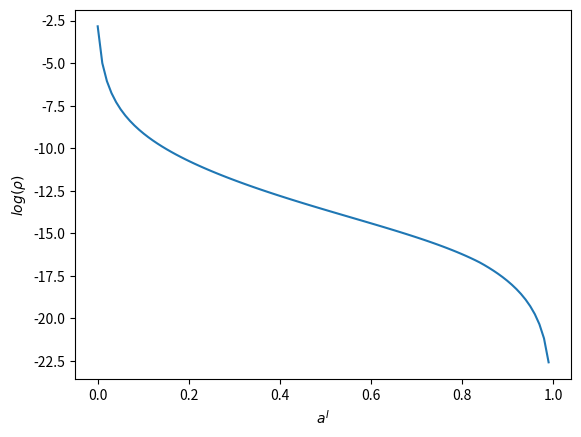

Write the Python code that produced this figure.
#!/usr/bin/env python

import numpy as np
import scipy as sc
import matplotlib.pyplot as plt
from matplotlib.animation import FuncAnimation
from mpl_toolkits.mplot3d import Axes3D

def compute_actual_rho(eta_AO, eta_OI, eta_AI, a_i, omega, k_a, k_o, alpha_a, alpha_o, H_A, H_O, z_0numA, z_0numO):
    sigma_o=np.sqrt(np.abs(omega)/(2*alpha_o))*(1+1j)
    sigma_a=np.sqrt(np.abs(omega)/(2*alpha_a))*(1+1j)
    return np.abs((1-a_i)**2*eta_AO**2/((k_o*sigma_o*(1/np.tanh(sigma_o*(H_O-z_0numO)))+(1-a_i)*eta_AO+a_i*eta_OI)*(k_a*sigma_a*(1/np.tanh(sigma_a*(H_A-z_0numA)))+(1-a_i)*eta_AO+a_i*eta_AI)))

def plot_data(rho, param, param_name):
    """
    Plot data
    """
    plt.figure()
    plt.plot(param, np.log(rho))
    plt.ylabel(r"$log(\rho)$" )
    plt.xlabel(param_name)
    plt.show()

def psi(xi, atm, stable, heat):
    if atm and stable and heat:
        return -2 / 3 * (xi - (5 / 0.35)) * np.exp(-0.35 * xi) - (1 + (2 * xi / 3))**1.5 - (10 / 1.05) + 1
    elif atm and stable and not heat:
        return -2 / 3 * (xi - (5 / 0.35)) * np.exp(-0.35 * xi) - xi - (10 / 1.05)
    elif atm and not stable and heat:
        return 2 * np.log((1 + (1 - 16 * xi)**(1 / 2)) / 2)
    elif atm and not stable and not heat:
        x = (1 - 16 * xi)**(1 / 4)
        return np.pi / 2 - 2 * np.atan(x) + np.log((1 + x)**2 * (1 + x**2) / 8)
    elif not atm and stable:
        return 1 + 5 * xi
    elif not atm and not stable:
        if heat:
            x = (1 - 25 * xi)**(1 / 3)
        else:
            x = (1 - 14 * xi)**(1 / 3)
        return np.sqrt(3) * (np.atan(np.sqrt(3)) - np.atan(1 / np.sqrt(3)) * (2 * x + 1)) + (3 / 2) * np.log((x**2 + x + 1) / 3)

def define_realistic_vals(a_i):
    """
    This yields an interesting plot where a^I>0 yields a larger convergence factor than a^I=0
    """
    k_o=0.58
    c_o=4182
    rho_o=1000
    alpha_o=k_o/(rho_o*c_o)
    H_O=51
    
    k_a=0.024
    c_a=1005
    rho_a=1.225
    alpha_a=k_a/(rho_a*c_a)
    H_A=210

    u_A=5
    u_O=1

    # Monin-Obukhov parameters
    kappa = 0.4
    z_0numA = 10 # numerical zero height atmosphere [m]
    z_0numO = 1 # numerical zero height atmosphere [m]
    z_ruAO = 2 * 10**-4
    z_ruAI = np.max([10**-3, 0.93 * 10**-3 * (1 - a_i) + 6.05 * 10**-3 * np.exp(-17 * (a_i - 0.5)**2)])
    z_rTAO = 2 * 10**-4
    z_rTAI = 10**-3
    L_AO = 50
    L_AI= 50
    L_OA = 100
    nu_O = 1e-6
    nu_A = 1.5 * 1e-5
    mu = nu_O / nu_A
    lambda_u = np.sqrt(rho_a / rho_o)
    lambda_T = np.sqrt(rho_a / rho_o) * c_a / c_o
    stable_atm=True if L_AO>0 else False
    stable_oce=True if L_OA>0 else False
    C_AO = kappa**2 / ((np.log(z_0numA / z_ruAO) - psi(z_0numA / L_AO, True, stable_atm, False) + lambda_u * (np.log(lambda_u * z_0numO / (z_ruAO * mu)) - psi(z_0numO / L_OA, False, stable_oce, False))) * (np.log(z_0numA / z_rTAO) - psi(z_0numA / L_AO, True, stable_atm, True) + lambda_T * (np.log(lambda_T * z_0numO / (z_rTAO * mu)) - psi(z_0numO / L_OA, False, stable_oce, True))))
    C_AI = kappa**2 / (np.log(z_0numA / z_ruAI) - psi(z_0numA / L_AI, True, stable_atm, False)) * (np.log(z_0numA / z_rTAI) - psi(z_0numA / L_AI, True, stable_atm, True))
    C_OI = 5*1e-3 # From Nemo
    eta_AO=C_AO*np.abs(u_A-u_O)*rho_a*c_a
    eta_AI=C_AI*np.abs(u_A)*rho_a*c_a
    eta_OI=C_OI*np.abs(u_O)*rho_o*c_o
    # C_AO=10**-5*rho_a*c_a*np.linspace(0, 30, 100)
    # C_AI=10**-5*rho_a*c_a*np.linspace(0, 30, 100) # Need help here
    # C_OI=5*10**-5*rho_o*c_o*np.linspace(0, 30, 100) # Need help here
    return eta_AO, eta_OI, eta_AI, k_a, k_o, alpha_a, alpha_o, H_A, H_O, z_0numA, z_0numO

dt=2
T=1000
w_min=np.pi/T
w_max=np.pi/dt
omegas=np.linspace(0, 1, 100)*(w_max-w_min)+w_min
a_is=np.linspace(0, 1, 100) #0.1=> nice plot

rhos=np.zeros((len(a_is), len(omegas)))
for i, a_i in enumerate(a_is):
    for j, omega in enumerate(omegas):
        eta_AO, eta_OI, eta_AI, k_a, k_o, alpha_a, alpha_o, H_A, H_O, z_0numA, z_0numO=define_realistic_vals(a_i)
        rho=compute_actual_rho(eta_AO, eta_OI, eta_AI, a_i, omega, k_a, k_o, alpha_a, alpha_o, H_A, H_O, z_0numA, z_0numO)
        rhos[i,j]=rho

rho_max_over_omega=np.max(rhos, axis=1)
print(rho_max_over_omega[0])
plot_data(rho_max_over_omega, a_is, r"$a^I$")
